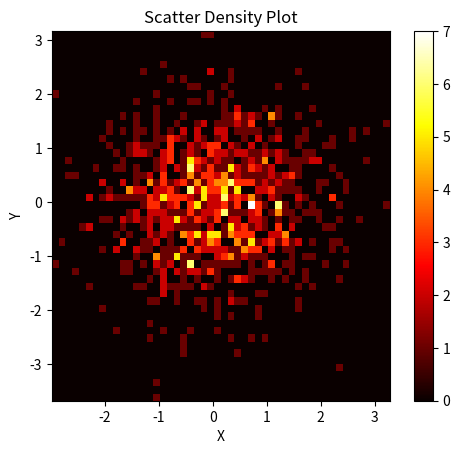

Here is the Python script that generated this plot:
def get_perp_point(l1,l2):
    point_A = l1[0]
    point_B = l1[1]
    # 第二条线段的端点
    point_C = l2[0]
    point_D = l2[1]
    x1=point_A [0]
    x2=point_B [0]
    x3=point_C [0]
    x4=point_D [0]
    y1=point_A [1]
    y2=point_B [1]
    y3=point_C [1]
    y4=point_D [1]
    
    m1 = (y2 - y1) / (x2 - x1)
    m2 = (y4 - y3) / (x4 - x3)
    # print(m1, m2)

    # 判断两条线段是否相交
    if m1 != m2:
        # 计算交点的坐标
        intersection_x = (m1 * x1 - y1 - m2 * x3 + y3) / (m1 - m2)
        intersection_y = m1 * (intersection_x - x1) + y1
        # 输出交点的坐标
        return [intersection_x, intersection_y]

        



import numpy as np
import matplotlib.pyplot as plt

# 生成随机散点数据
x = np.random.randn(1000)
y = np.random.randn(1000)

# 创建密度图
heatmap, xedges, yedges = np.histogram2d(x, y, bins=50)
extent = [xedges[0], xedges[-1], yedges[0], yedges[-1]]

# 绘制密度图
plt.imshow(heatmap.T, extent=extent, origin='lower', cmap='hot')
plt.colorbar()

# 添加标题和标签
plt.title('Scatter Density Plot')
plt.xlabel('X')
plt.ylabel('Y')

# 显示图形
plt.show()